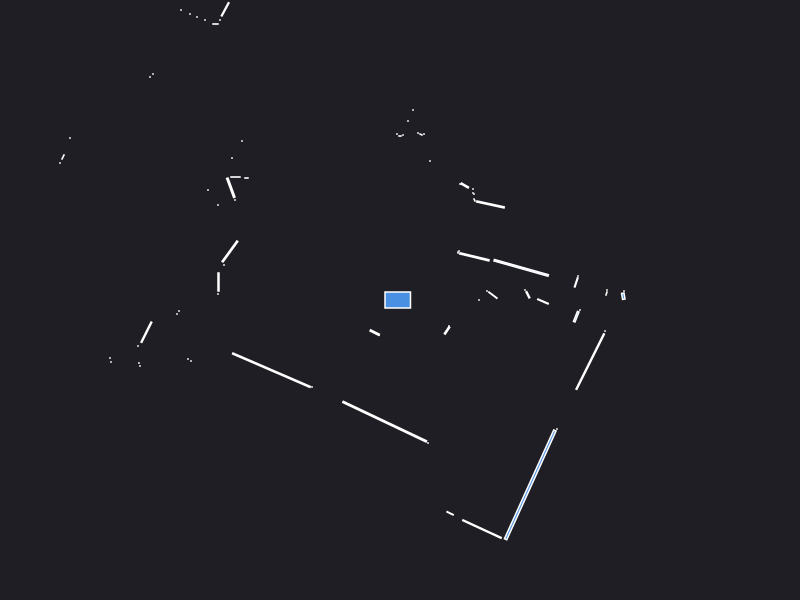

The data file committed next to this chart (first rows):
0.000000	0.000000	0.049500
2.24	0.09	0.000441
2.233	0.03797	0.004566
1.279	0.052	0.004872
1.25	0.1	0.000441
0.79	0.000000	0.000441
0.9288	0.0484	0.008520
0.87	0.09	0.000441
2.065	0.065	0.001557
2.07	0.1	0.000441
1.762	0.176	0.006272
1.78	0.24	0.000441
1.212	0.3215	0.1056
0.7441	0.4314	0.03184
0.58	0.475	0.000630
0.59	0.49	0.000441
0.905	0.9552	0.02665
0.745	1	0.001250
0.74	1.06	0.000441
0.73	1.07	0.000441
0.73	1.11	0.000441
0.6478	1.145	0.006658
0.6	1.16	0.000441
1.9	4.65	0.000441
2.24	5.88	0.000441
2.16	5.9	0.000441
2.09	5.93	0.000441
2.02	5.95	0.000441
1.94	5.97	0.000441
1.87	5.99	0.000441
1.79	6.02	0.000441
1.57	6.09	0.000441
1.5	6.1	0.000441
0.3	1.39	0.000441
0.63	3.37	0.001260
0.57	3.36	0.000441
0.24	1.66	0.000441
0.21	1.655	0.001250
0.18	1.67	0.000441
0.13	1.9	0.000441
0.08	1.79	0.000441
0.03	1.65	0.000441
0.000000	1.64	0.000840
-0.03	1.66	0.000441
-0.304	3.307	0.03696
-0.505	3.395	0.002175
-0.57	3.42	0.000441
-0.62	3.45	0.000441
-0.67	3.47	0.000441
-0.72	3.51	0.000441
-0.78	3.56	0.000441
-1.31	5.35	0.000441
-1.35	5.25	0.000441
-1.39	5.14	0.000441
-1.43	5.06	0.000441
-1.48	4.99	0.000441
-1.39	4.12	0.000441
-1.44	4.1	0.000441
-1.48	4.06	0.000441
-1.68	4.28	0.000441
-1.73	4.24	0.000441
... 66 more rows
